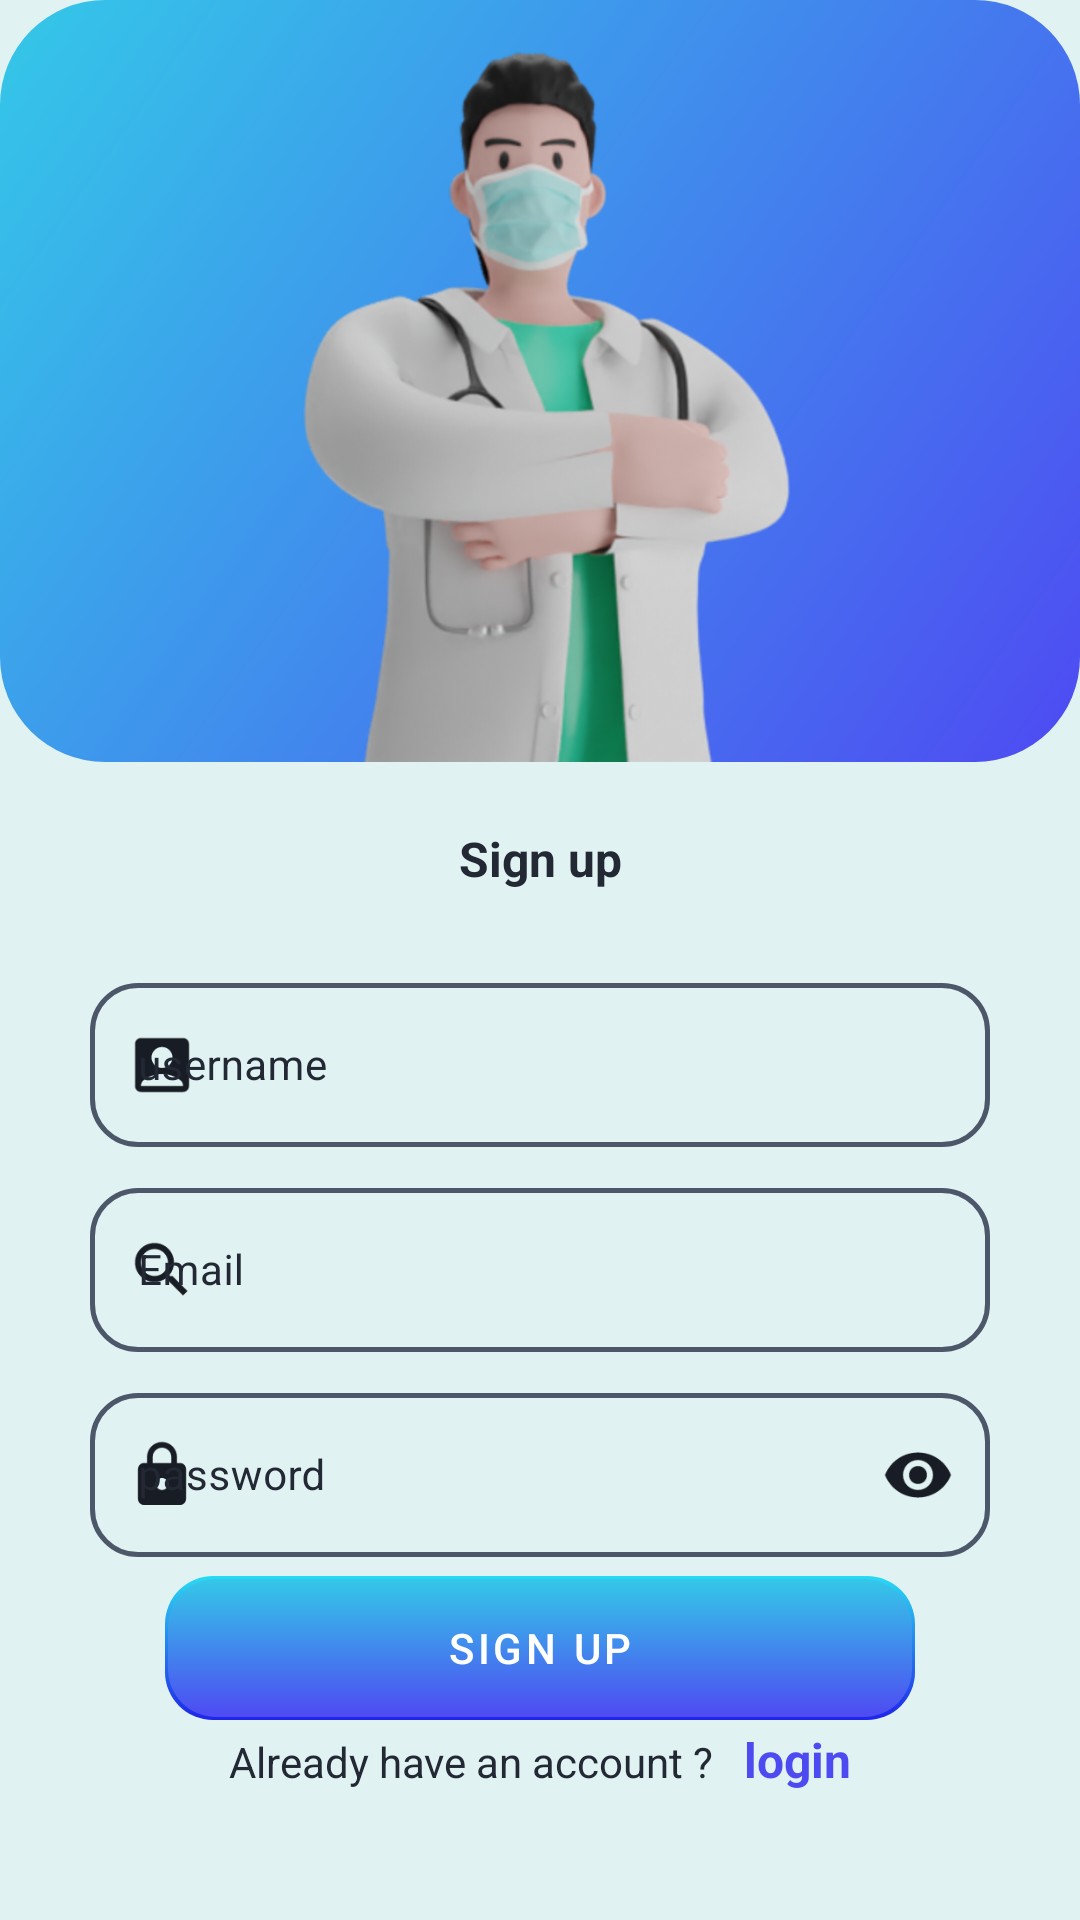

Reconstruct the res/layout file that produces this screen, plus the resources it refers to.
<!-- AndroidManifest.xml: application theme daweneyLight -->
<!-- res/layout/activity_register.xml -->
<?xml version="1.0" encoding="utf-8"?>
<ScrollView xmlns:android="http://schemas.android.com/apk/res/android"
    xmlns:tools="http://schemas.android.com/tools"
    android:layout_width="match_parent"
    android:layout_height="match_parent"
    xmlns:app="http://schemas.android.com/apk/res-auto"
    android:fillViewport="true"
    android:fitsSystemWindows="true"
    android:background="@color/background"
    android:gravity="center"
    android:layoutDirection="ltr"
    tools:context=".ui.register.Register">
    <LinearLayout
        android:layout_width="match_parent"
        android:layout_height="wrap_content"
        android:orientation="vertical">
        <LinearLayout
            android:layout_width="match_parent"
            android:layout_height="@dimen/image_height"
            android:layout_weight="1"
            android:gravity="bottom"
            android:background="@drawable/linear_blue_sky_color_shape">

            <ImageView
                android:layout_width="match_parent"
                android:layout_height="match_parent"
                android:layout_gravity="center|bottom"
                android:contentDescription="@string/todo"
                android:src="@drawable/doctor"
                tools:ignore="ImageContrastCheck,ImageContrastCheck,ImageContrastCheck" />
        </LinearLayout>
        <FrameLayout
            android:layout_width="match_parent"
            android:layout_height="@dimen/ET_height"
            android:orientation="vertical"
            android:layout_weight="1"
            >
            <ProgressBar
                android:id="@+id/progressBar"
                android:layout_width="match_parent"
                android:layout_height="match_parent"
                android:visibility="invisible"
                />
            <TextView
                android:layout_width="match_parent"
                android:layout_height="match_parent"
                android:text="@string/sign_up"
                android:textStyle="bold"
                android:gravity="center"
                android:textColor="@color/first_text_color"
                android:textSize="@dimen/first_text_size"
                android:layout_gravity="center_horizontal" />

        </FrameLayout>
        <LinearLayout
            android:layout_width="match_parent"
            android:layout_height="@dimen/ET_layout_height"
            android:orientation="vertical"
            android:layout_weight="1"
            android:gravity="center"
            >
            <com.google.android.material.textfield.TextInputLayout
                style="@style/InputText"
                android:layout_width="@dimen/ET_width"
                android:layout_height="@dimen/ET_height"
                app:endIconMode="clear_text"
                app:endIconScaleType="centerInside"
                app:hintTextAppearance="@style/HintTextAppearance"
                app:startIconDrawable="@drawable/ic_account">

                <com.google.android.material.textfield.TextInputEditText
                    android:layout_width="match_parent"
                    android:layout_height="match_parent"
                    android:id="@+id/userNameEditText"
                    android:drawablePadding="10dp"
                    android:hint="@string/username"
                    android:inputType="textPersonName"
                    android:textColor="@color/first_text_color"
                    android:textColorHighlight="@color/text_color_high_light"
                    android:textColorLink="@color/navy_blue_200"
                    android:textSize="@dimen/input_text_size">

                </com.google.android.material.textfield.TextInputEditText>
            </com.google.android.material.textfield.TextInputLayout>
        </LinearLayout>
        <LinearLayout
            android:layout_width="match_parent"
            android:layout_height="@dimen/ET_layout_height"
            android:orientation="vertical"
            android:layout_weight="1"
            android:gravity="center"
            >
            <com.google.android.material.textfield.TextInputLayout
                style="@style/InputText"
                android:layout_width="@dimen/ET_width"
                android:layout_height="@dimen/ET_height"
                app:endIconMode="clear_text"
                app:endIconScaleType="centerInside"
                app:hintTextAppearance="@style/HintTextAppearance"
                app:startIconDrawable="@drawable/ic_search">

                <com.google.android.material.textfield.TextInputEditText
                    android:layout_width="match_parent"
                    android:layout_height="match_parent"
                    android:id="@+id/emailEditText"
                    android:drawablePadding="10dp"
                    android:hint="@string/mail"
                    android:inputType="textEmailAddress"
                    android:textColor="@color/first_text_color"
                    android:textColorHighlight="@color/text_color_high_light"
                    android:textColorLink="@color/navy_blue_200"
                    android:textSize="@dimen/input_text_size">

                </com.google.android.material.textfield.TextInputEditText>
            </com.google.android.material.textfield.TextInputLayout>

        </LinearLayout>
        <LinearLayout
            android:layout_width="match_parent"
            android:layout_height="@dimen/ET_layout_height"
            android:orientation="vertical"
            android:layout_weight="1"
            android:gravity="center"
            >
            
            <com.google.android.material.textfield.TextInputLayout
                style="@style/InputText"
                android:layout_width="@dimen/ET_width"
                android:layout_height="@dimen/ET_height"
                app:endIconMode="password_toggle"
                app:endIconScaleType="centerInside"
                app:hintTextAppearance="@style/HintTextAppearance"
                app:startIconDrawable="@drawable/ic_lock"
                app:suffixTextAppearance="@style/TextAppearance.AppCompat.Body1">

                <com.google.android.material.textfield.TextInputEditText
                    android:layout_width="match_parent"
                    android:layout_height="match_parent"
                    android:id="@+id/passwordEditText"
                    android:drawablePadding="10dp"
                    android:hint="@string/password"
                    android:inputType="textPassword"
                    android:textColor="@color/first_text_color"
                    android:textColorHighlight="@color/text_color_high_light"
                    android:textColorLink="@color/navy_blue_200"
                    android:textSize="@dimen/input_text_size">

                </com.google.android.material.textfield.TextInputEditText>
            </com.google.android.material.textfield.TextInputLayout>
        </LinearLayout>
        <LinearLayout
            android:layout_width="match_parent"
            android:layout_height="wrap_content"
            android:layout_weight="1"
            android:gravity="center"
            android:orientation="vertical"
            >

            <Button
                android:id="@+id/signUpButton"
                android:layout_width="@dimen/btn_width"
                android:layout_height="@dimen/btn_height"
                style="@style/ButtonStyle"
                android:background="@drawable/button_state"
                android:enabled="false"
                android:text="@string/sign_up"
                android:textColor="@color/white"
                android:textSize="@dimen/Buttons_text_size"
                tools:ignore="TextViewEdits" />

        </LinearLayout>
        <LinearLayout
            android:layout_weight="1"
            android:orientation="horizontal"
            android:layout_width="match_parent"
            android:layout_height="@dimen/ET_height"
            android:gravity="center_horizontal|top">
            <TextView
                android:layout_width="wrap_content"
                android:layout_height="wrap_content"
                android:text="@string/Already_have_account"
                android:textColor="@color/first_text_color"
                android:textSize="@dimen/normal_text_size"
                />
            <TextView
                android:id="@+id/login"
                android:layout_marginStart="@dimen/dis_between_two_string"
                android:layout_width="wrap_content"
                android:layout_height="wrap_content"
                android:text="@string/login"
                android:textStyle="bold"
                android:textSize="@dimen/important_text_size"
                android:textColor="@color/blue_400"
                />
        </LinearLayout>
    </LinearLayout>
</ScrollView>
<!-- resources referenced by this layout -->
<resources>
  <color name="background">#E0F2F1</color>
  <color name="blue_400">#ff4e4af2</color>
  <color name="first_text_color">#222834</color>
  <color name="navy_blue_200">#353F54</color>
  <color name="text_color_high_light">#CE6D7891</color>
  <color name="white">#FFFFFFFF</color>
  <dimen name="Buttons_text_size">18sp</dimen>
  <dimen name="ET_height">60dp</dimen>
  <dimen name="ET_layout_height">64dp</dimen>
  <dimen name="ET_width">340dp</dimen>
  <dimen name="btn_height">55dp</dimen>
  <dimen name="btn_width">320dp</dimen>
  <dimen name="dis_between_two_string">10dp</dimen>
  <dimen name="first_text_size">20sp</dimen>
  <dimen name="image_height">300dp</dimen>
  <dimen name="important_text_size">18sp</dimen>
  <dimen name="input_text_size">18sp</dimen>
  <dimen name="normal_text_size">16sp</dimen>
  <!-- drawable button_state (drawable) -->
  <?xml version="1.0" encoding="utf-8"?>
  <selector xmlns:android="http://schemas.android.com/apk/res/android">
   <item android:state_pressed="true" android:drawable="@drawable/button_focus"/>
   <item android:drawable="@drawable/button_unfocus"/>
  </selector>
  <!-- drawable ic_search (drawable) -->
  <vector android:height="24dp" android:tint="#FAFEFF"
      android:viewportHeight="24" android:viewportWidth="24"
      android:width="24dp" xmlns:android="http://schemas.android.com/apk/res/android">
      <path android:fillColor="@android:color/white" android:pathData="M15.5,14h-0.79l-0.28,-0.27C15.41,12.59 16,11.11 16,9.5 16,5.91 13.09,3 9.5,3S3,5.91 3,9.5 5.91,16 9.5,16c1.61,0 3.09,-0.59 4.23,-1.57l0.27,0.28v0.79l5,4.99L20.49,19l-4.99,-5zM9.5,14C7.01,14 5,11.99 5,9.5S7.01,5 9.5,5 14,7.01 14,9.5 11.99,14 9.5,14z"/>
  </vector>
  <!-- drawable linear_blue_sky_color_shape (drawable) -->
  <?xml version="1.0" encoding="utf-8"?>
  <shape xmlns:android="http://schemas.android.com/apk/res/android"
      android:shape="rectangle"  >
      <corners  android:radius="35dp" />
      <gradient android:angle="135" android:type="linear" android:startColor="@color/blue_400" android:endColor="@color/light_blue_400" />
  </shape>
  <string name="Already_have_account">Already have an account ?</string>
  <string name="login">login</string>
  <string name="mail">Email</string>
  <string name="password">password</string>
  <string name="sign_up">Sign up</string>
  <string name="todo">doctor image</string>
  <string name="username">username</string>
  <style name="ButtonStyle" parent="Widget.MaterialComponents.Button">
          <item name="android:textColor">@color/white</item>
          <item name="android:background">@drawable/button_state</item>
          <item name="backgroundTint">@null</item>
      </style>
  <style name="HintTextAppearance" parent="TextAppearance.MaterialComponents.Subtitle2">
          <item name="android:textSize">@dimen/hint_text_size</item>
          
      </style>
  <color name="light_blue_400">#ff34c8e8</color>
  <dimen name="hint_text_size">14sp</dimen>
  <color name="box_stroke_color">#DC353F54</color>
  <color name="hint_color">#222834</color>
  <color name="drawable_color">#181C25</color>
  <color name="colorPrimary">#ff34c8e8</color>
  <color name="purple_700">#3700B3</color>
  <color name="teal_200">#FF03DAC5</color>
  <color name="teal_700">#FF018786</color>
  <color name="black">#FF000000</color>
  <color name="status_bar_color">#E0F2F1</color>
  <color name="progressBarColor">#ff34c8e8</color>
  <color name="list_divider">#66353F54</color>
  <style name="FloatingActionButtonStyle" parent="Widget.MaterialComponents.FloatingActionButton">
          <item name="tint">@null</item>
          <item name="elevation">12dp</item>
  
      </style>
  <color name="light_blue_200">#29DAF3</color>
  <color name="blue_200">#1F24EA</color>
</resources>
